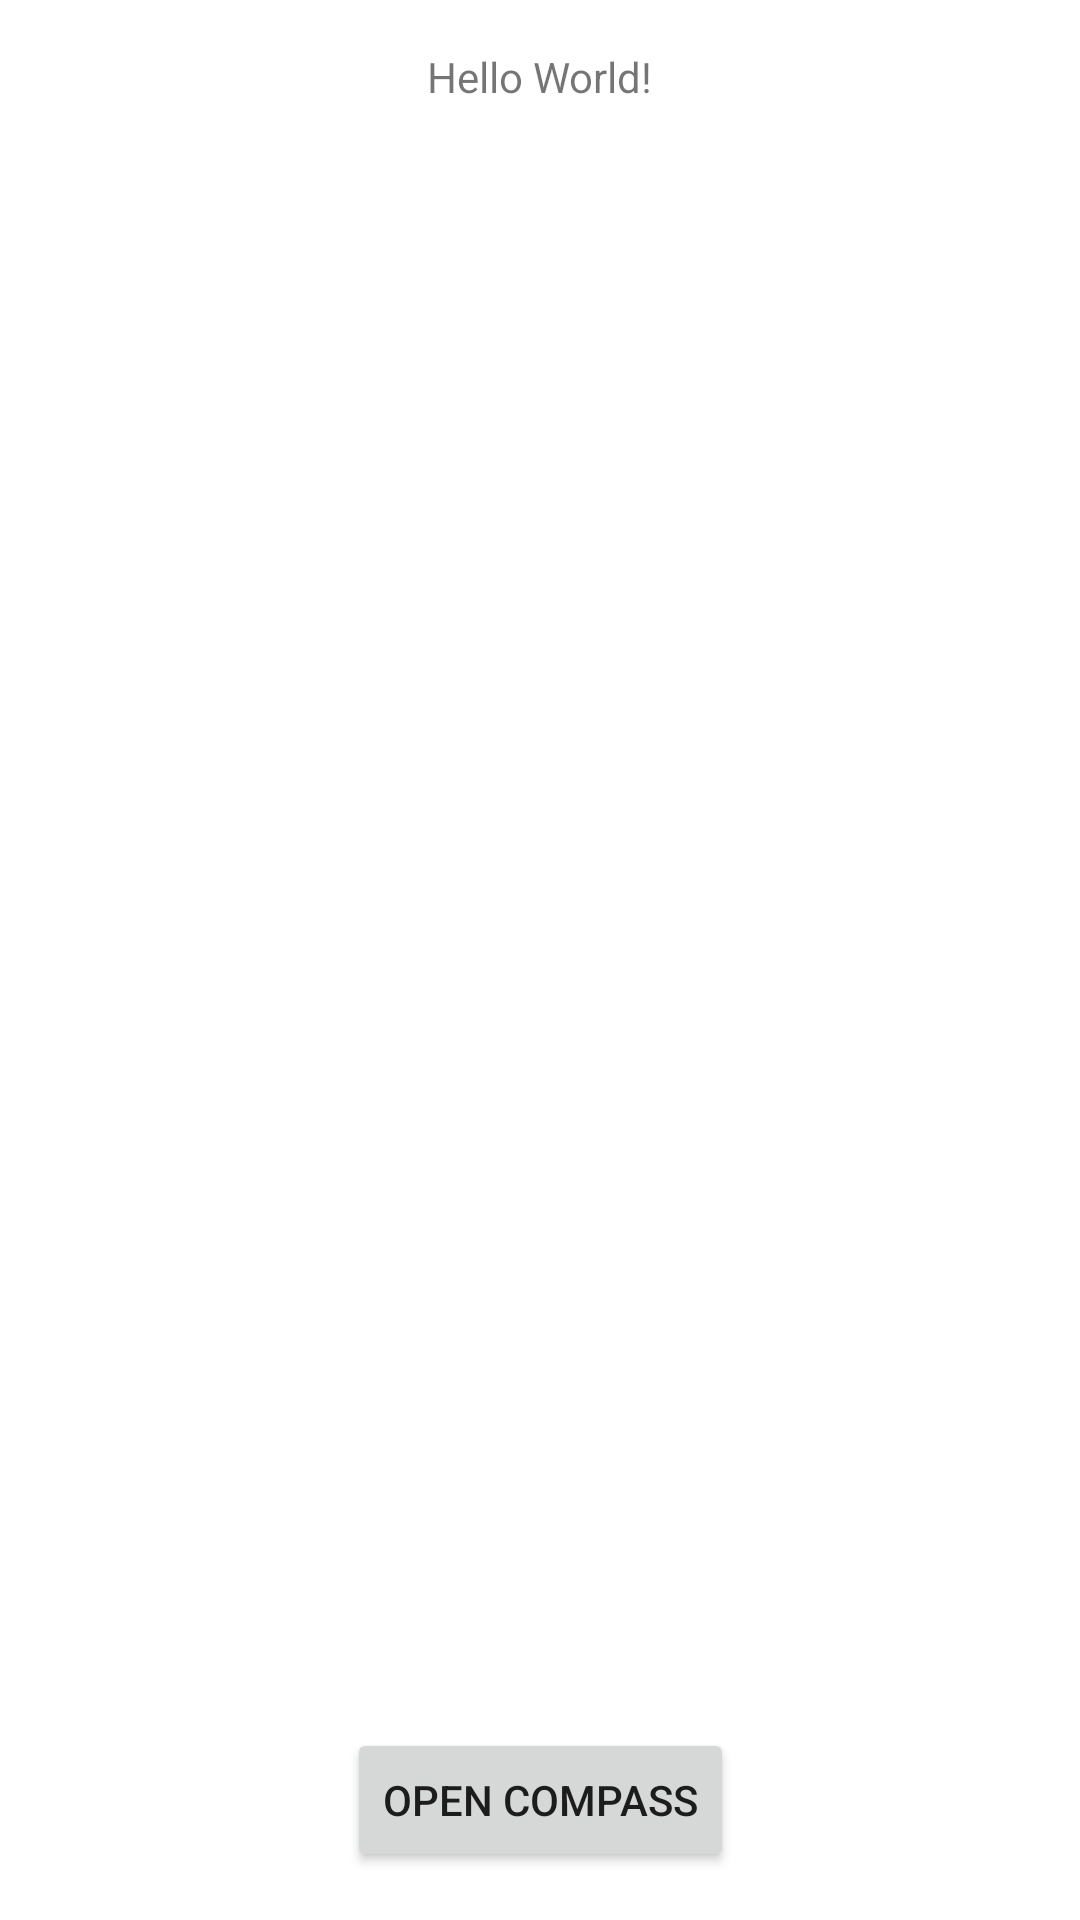

Layout XML and referenced resources for this Android screen:
<!-- AndroidManifest.xml: application theme Theme.Week13Lecture -->
<!-- res/layout/activity_main.xml -->
<?xml version="1.0" encoding="utf-8"?>
<androidx.constraintlayout.widget.ConstraintLayout xmlns:android="http://schemas.android.com/apk/res/android"
    xmlns:app="http://schemas.android.com/apk/res-auto"
    xmlns:tools="http://schemas.android.com/tools"
    android:layout_width="match_parent"
    android:layout_height="match_parent"
    tools:context=".MainActivity">

    <TextView
        android:id="@+id/tvSensorList"
        android:layout_width="wrap_content"
        android:layout_height="wrap_content"
        android:layout_marginTop="16dp"
        android:text="Hello World!"
        app:layout_constraintLeft_toLeftOf="parent"
        app:layout_constraintRight_toRightOf="parent"
        app:layout_constraintTop_toTopOf="parent" />

    <Button
        android:id="@+id/button"
        android:layout_width="wrap_content"
        android:layout_height="wrap_content"
        android:layout_marginBottom="16dp"
        android:text="Open Compass"
        app:layout_constraintBottom_toBottomOf="parent"
        app:layout_constraintEnd_toEndOf="parent"
        app:layout_constraintStart_toStartOf="parent" />
</androidx.constraintlayout.widget.ConstraintLayout>
<!-- resources referenced by this layout -->
<resources>
  <style name="Theme.Week13Lecture" parent="Theme.MaterialComponents.DayNight.DarkActionBar">
          
          <item name="colorPrimary">@color/purple_500</item>
          <item name="colorPrimaryVariant">@color/purple_700</item>
          <item name="colorOnPrimary">@color/white</item>
          
          <item name="colorSecondary">@color/teal_200</item>
          <item name="colorSecondaryVariant">@color/teal_700</item>
          <item name="colorOnSecondary">@color/black</item>
          
          <item name="android:statusBarColor" tools:targetApi="l">?attr/colorPrimaryVariant</item>
          
      </style>
  <!-- not gathered from this repository: default colours our renderer supplied (Android Studio template values) -->
  <color name="purple_500">#FF6200EE</color>
  <color name="purple_700">#FF3700B3</color>
  <color name="teal_200">#FF03DAC5</color>
  <color name="teal_700">#FF018786</color>
  <color name="black">#FF000000</color>
  <color name="white">#FFFFFFFF</color>
</resources>
